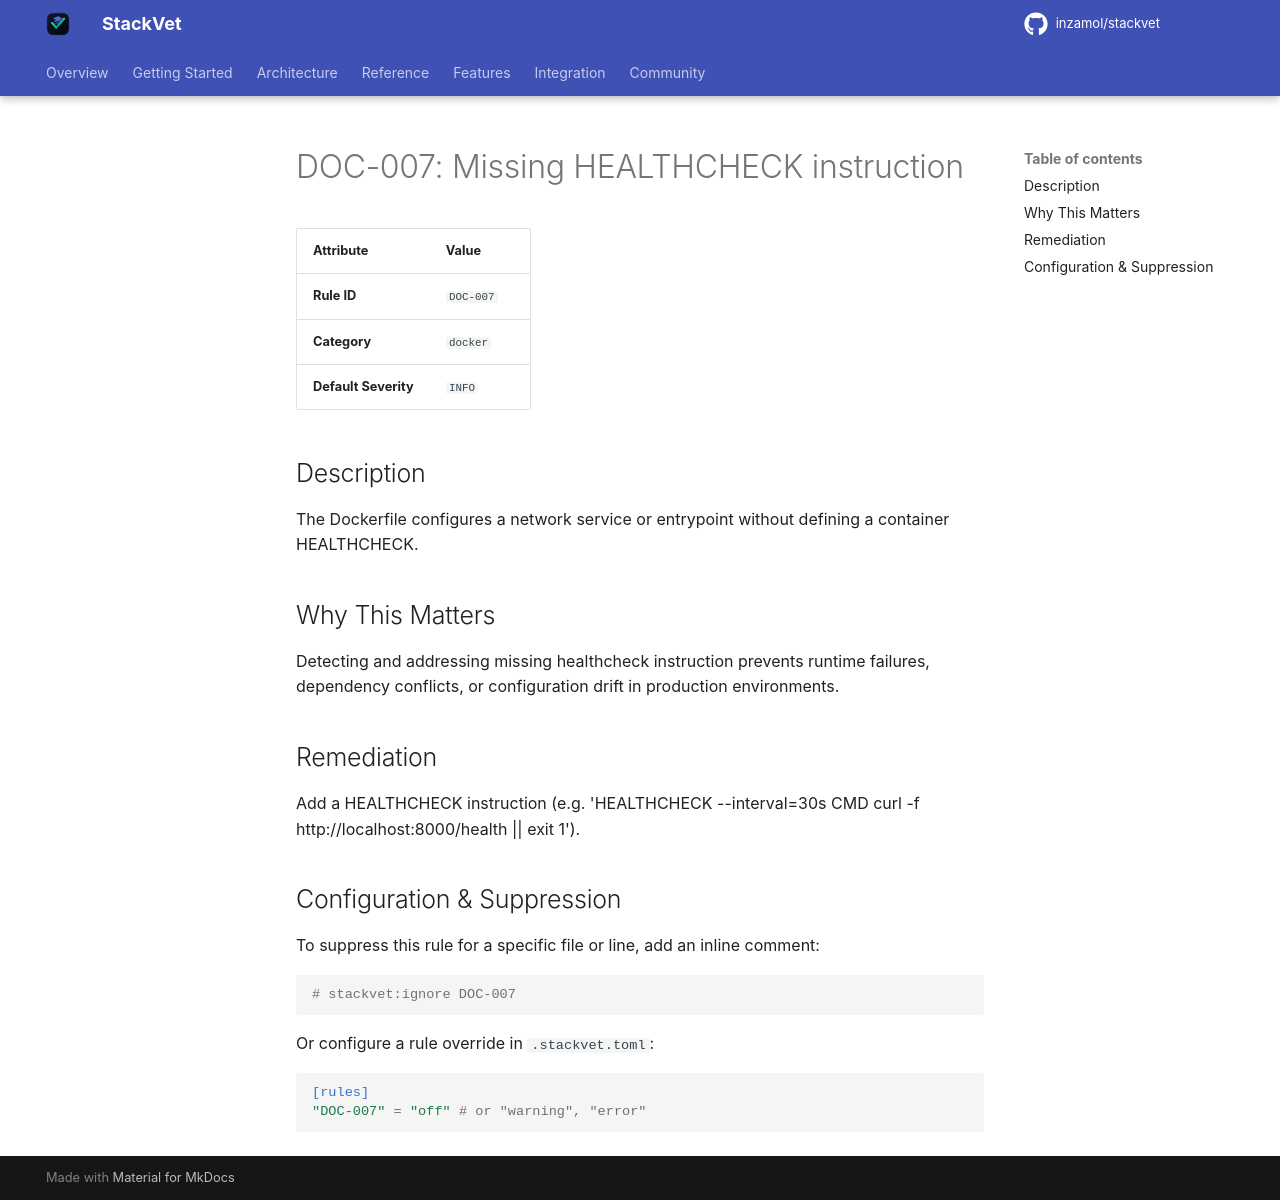

repository: inzamol/stackvet · page: rules/DOC-007/index.html · generator: mkdocs

# DOC-007: Missing HEALTHCHECK instruction

| Attribute | Value |
|-----------|-------|
| **Rule ID** | `DOC-007` |
| **Category** | `docker` |
| **Default Severity** | `INFO` |

## Description
The Dockerfile configures a network service or entrypoint without defining a container HEALTHCHECK.

## Why This Matters
Detecting and addressing missing healthcheck instruction prevents runtime failures, dependency conflicts, or configuration drift in production environments.

## Remediation
Add a HEALTHCHECK instruction (e.g. 'HEALTHCHECK --interval=30s CMD curl -f http://localhost:8000/health || exit 1').

## Configuration & Suppression
To suppress this rule for a specific file or line, add an inline comment:

```python
# stackvet:ignore DOC-007
```

Or configure a rule override in `.stackvet.toml`:

```toml
[rules]
"DOC-007" = "off" # or "warning", "error"
```
